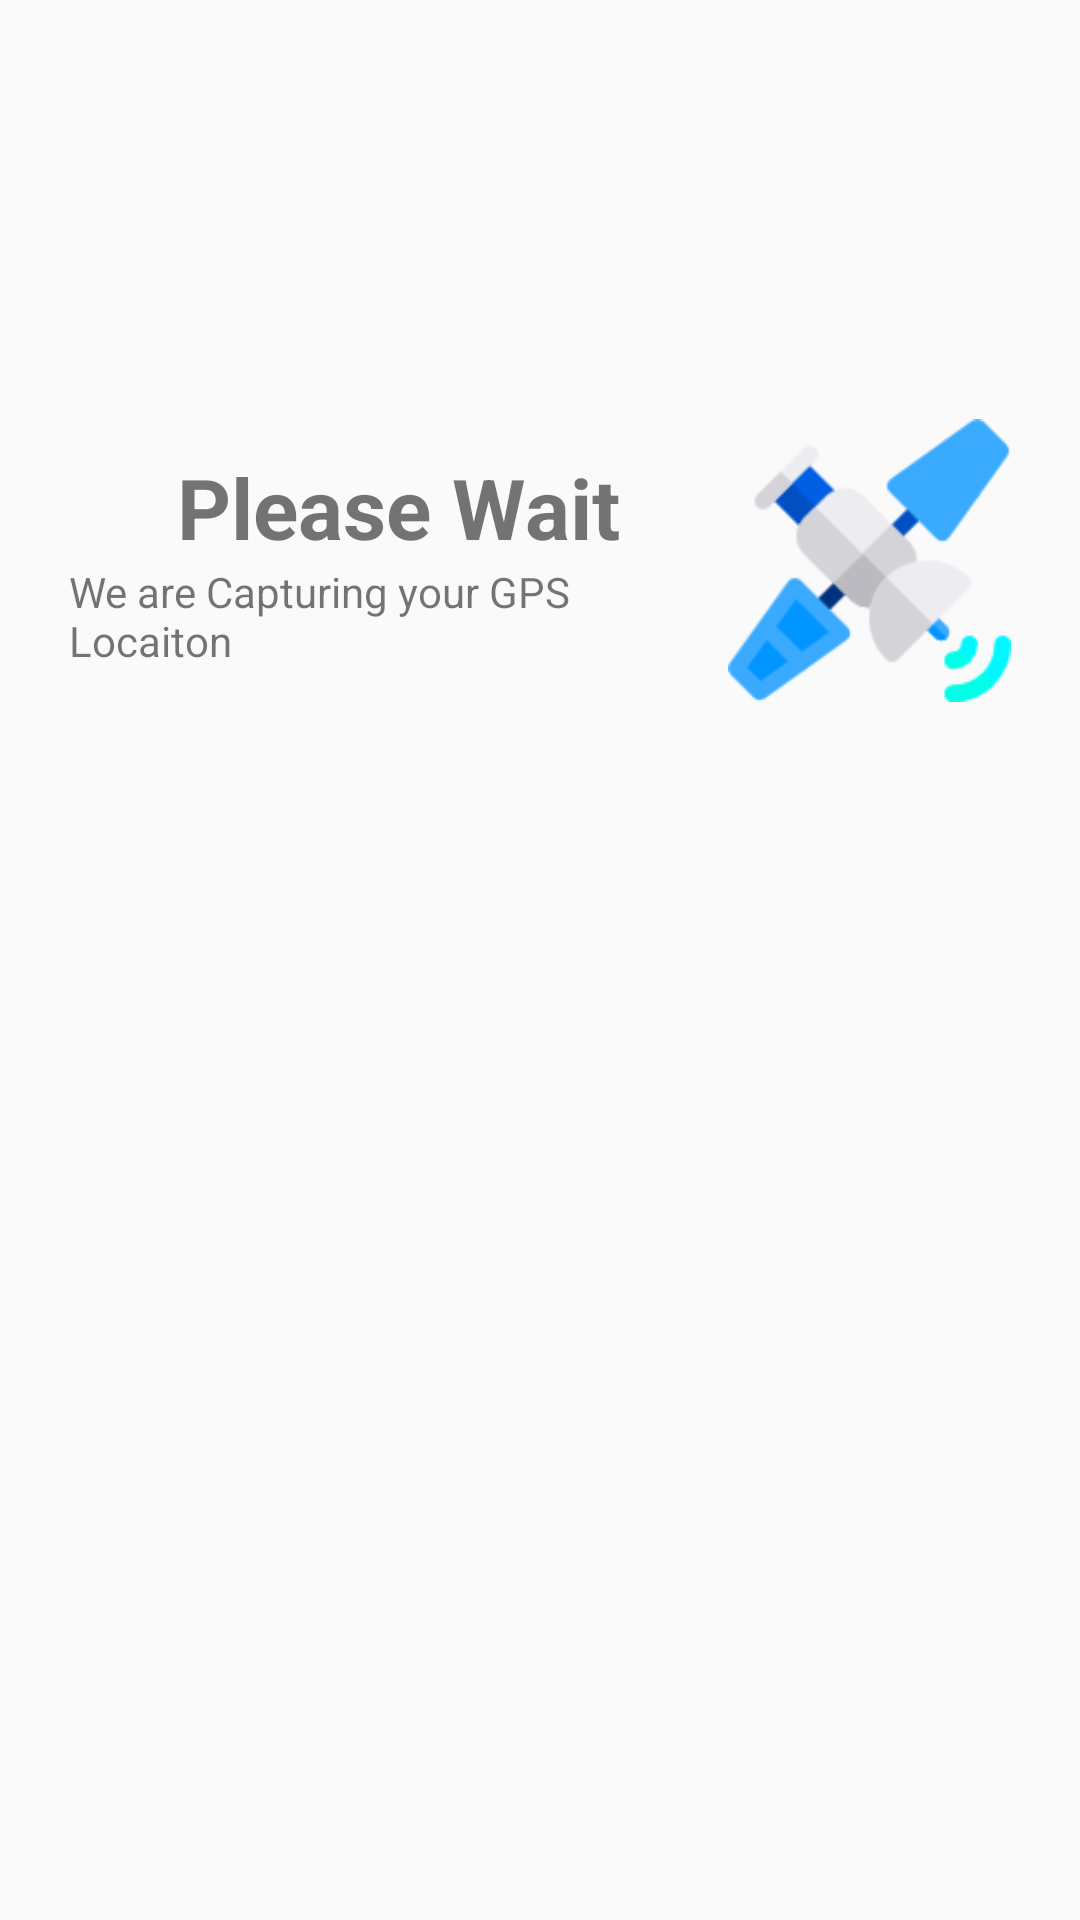

The Android layout XML behind this screen, and the referenced resources:
<!-- AndroidManifest.xml: application theme AppTheme -->
<!-- res/layout/splash.xml -->
<?xml version="1.0" encoding="utf-8"?>
<LinearLayout xmlns:android="http://schemas.android.com/apk/res/android"
    android:layout_width="match_parent"
    android:layout_height="match_parent"
    xmlns:card_view="http://schemas.android.com/tools"
    xmlns:app="http://schemas.android.com/apk/res-auto"
    android:layout_marginTop="10dp"

    android:orientation="vertical">


        <ScrollView
            android:layout_width="match_parent"
            android:layout_height="fill_parent"
            android:layout_marginBottom="5dp"
            android:fadeScrollbars="false"
            android:fillViewport="true"
            android:paddingBottom="5dp"
            android:paddingLeft="5dp"
            android:paddingRight="5dp"
            android:paddingTop="5dp"
            android:scrollbarSize="50dip"


            >
                        <LinearLayout
                            android:layout_width="match_parent"
                            android:layout_height="wrap_content"
                            android:weightSum="100"
                            android:padding="10dp"
                            android:orientation="vertical">


                            <LinearLayout
                                android:layout_width="match_parent"
                                android:layout_height="0dp"

                                android:layout_weight="17"

                                android:orientation="horizontal">


                                
                                
                                

                                
                                
                                
                                
                                
                                
                                
                                
                                
                                
                                
                                
                                
                                
                                
                                
                                
                                
                                
                                
                                
                                
                                
                                
                                

                                

                                
                                
                                
                                

                                


                                

                                
                                
                                


                                

                                


                                


                            </LinearLayout>

                            <LinearLayout
                                android:layout_width="match_parent"
                                android:layout_height="0dp"

                                android:layout_weight="63"
                                android:layout_marginTop="5dp"
                                android:orientation="vertical"
                                android:weightSum="100"
                                android:layout_margin="5dp"


                                >

                                <LinearLayout
                                    android:layout_width="match_parent"
                                    android:layout_height="0dp"

                                    android:layout_weight="33"
                                    android:layout_marginTop="5dp"
                                    android:padding="3dp"
                                    android:orientation="horizontal">


                                    <LinearLayout
                                        android:layout_width="0dp"
                                        android:layout_height="match_parent"
                                        android:layout_weight="70"

                                        android:gravity="center"

                                        android:orientation="horizontal">



                                        <LinearLayout
                                            android:layout_width="0dp"


                                            android:layout_height="match_parent"
                                            android:layout_weight="100"
                                            android:orientation="vertical"
                                            android:gravity="center"
                                            >




                                            <TextView
                                                android:layout_width="wrap_content"
                                                android:layout_height="wrap_content"
                                                android:text=" Please Wait "
                                                android:textSize="28sp"
                                                android:textStyle="bold" />

                                            <TextView
                                                android:layout_width="wrap_content"
                                                android:layout_height="wrap_content"
                                                android:text="We are Capturing your GPS Locaiton" />

                                        </LinearLayout>

                                    </LinearLayout>

                                    <LinearLayout
                                        android:layout_width="0dp"
                                        android:layout_height="match_parent"
                                        android:layout_weight="30"

                                        android:gravity="center"


                                        android:orientation="vertical">

                                        <ImageView
                                            android:layout_width="wrap_content"
                                            android:layout_height="wrap_content"


                                            android:src="@drawable/satellite"

                                            />


                                    </LinearLayout>


                                </LinearLayout>

                            </LinearLayout>



                        </LinearLayout>



        </ScrollView>



</LinearLayout>
<!-- resources referenced by this layout -->
<resources>
  <!-- drawable satellite: png bitmap (drawable-v21, 6613 bytes) -->
  <style name="AppTheme" parent="Theme.AppCompat.Light.NoActionBar">
          
          <item name="colorPrimary">@color/colorPrimary</item>
          <item name="colorPrimaryDark">@color/colorPrimaryDark</item>
          <item name="colorAccent">@color/colorPrimaryDark</item>
      </style>
  <color name="colorPrimary">#008577</color>
  <color name="colorPrimaryDark">#006a5f</color>
</resources>
